2-way image classification set "3. Cropped Dataset" from GitHub (leonprietobailo/msc-cv-thesis); label vocabulary: defective front, ok front.

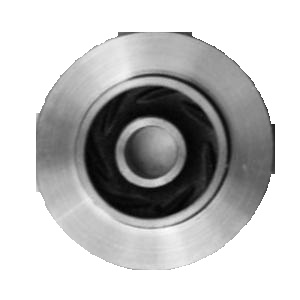
Label: ok front

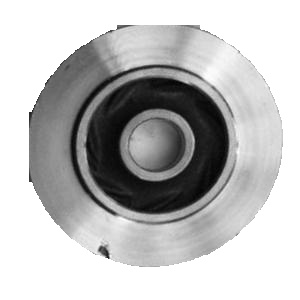
Label: defective front

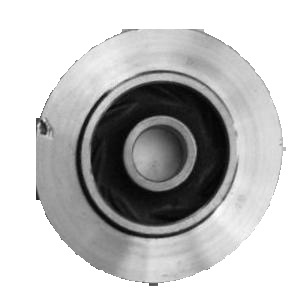
Label: defective front

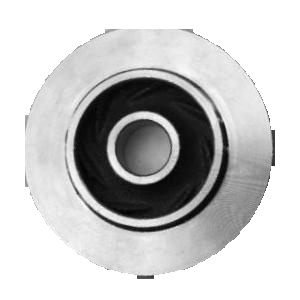
Label: ok front

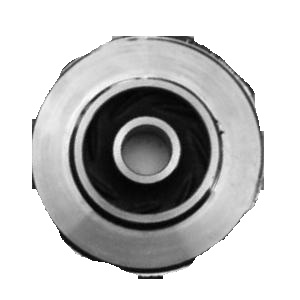
Label: defective front

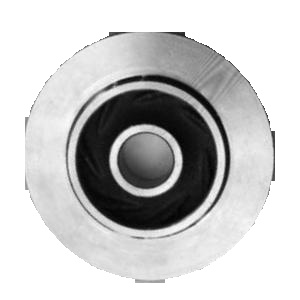
Label: ok front
